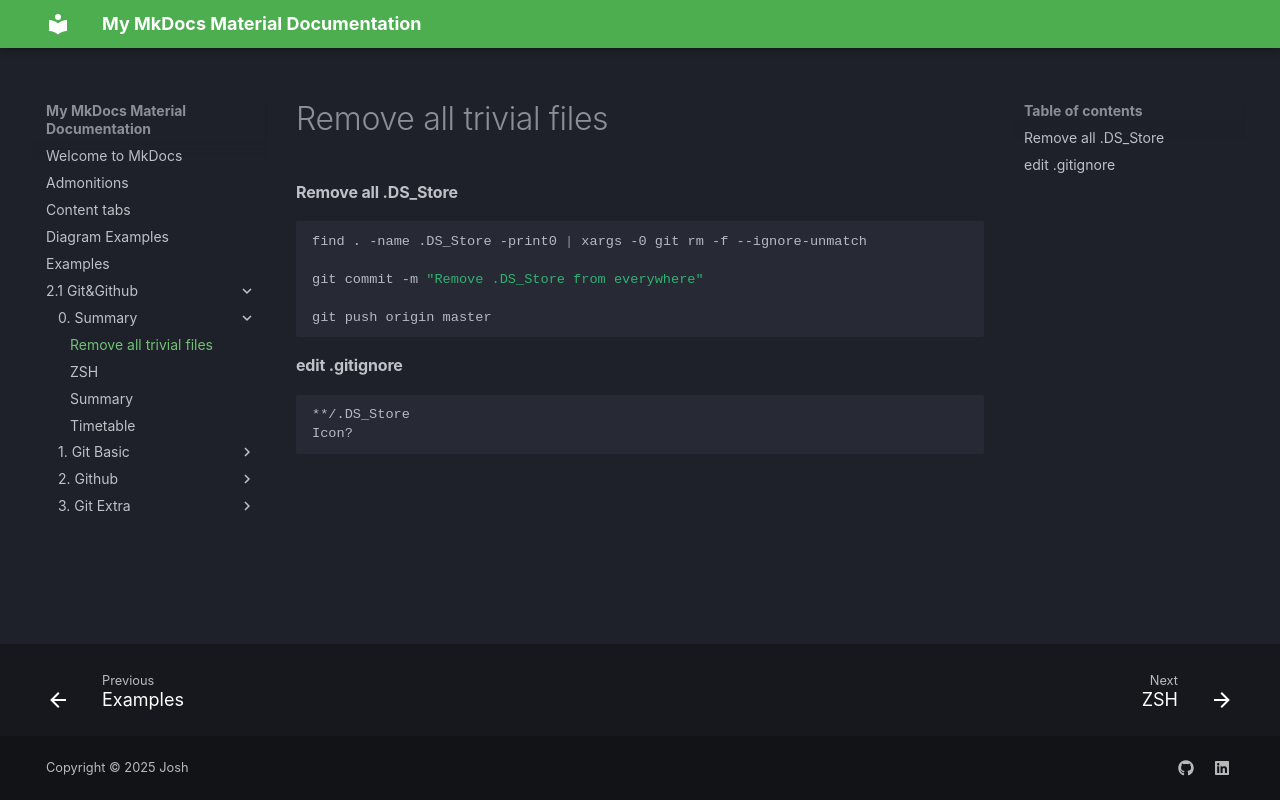

repository: JoshTWang/Empire · page: 2.1 Git&Github/0. Summary/Remove all trivial files/index.html · generator: mkdocs

#### Remove all .DS_Store

```sh
find . -name .DS_Store -print0 | xargs -0 git rm -f --ignore-unmatch

git commit -m "Remove .DS_Store from everywhere"

git push origin master
```

#### edit .gitignore

```sh
**/.DS_Store
Icon?
```
